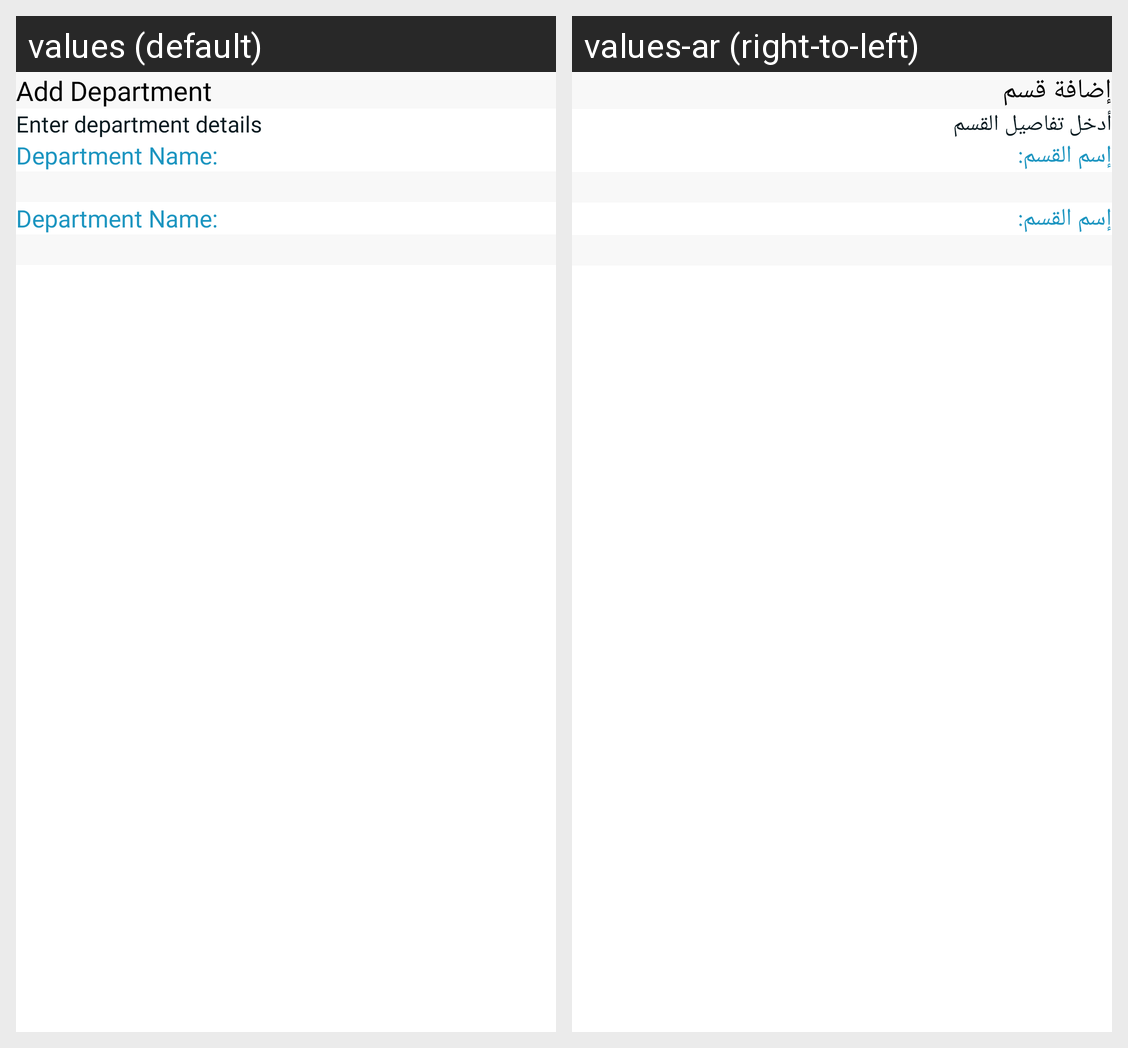

Strings drawn on this Android screen and how each of the app's shown locales translates them:
Android screen res/layout/activity_add_department.xml rendered under 2 locales, left to right: values (default), values-ar (right-to-left). Device: Nexus 5 (rendered at 1080×1920; each locale shown at half size, 540×960, under a caption strip naming it); theme Theme.ClinicApp.
Strings drawn on this screen, with the default value and each locale's value (text and hints the layout hard-codes, and strings that could not be matched under every locale, appear in the picture but are not listed):

txt_add_department
  values: Add Department
  values-ar: إضافة قسم

txt_enter_department_details
  values: Enter department details
  values-ar: أدخل تفاصيل القسم

department_name
  values: Department Name:
  values-ar: إسم القسم:
